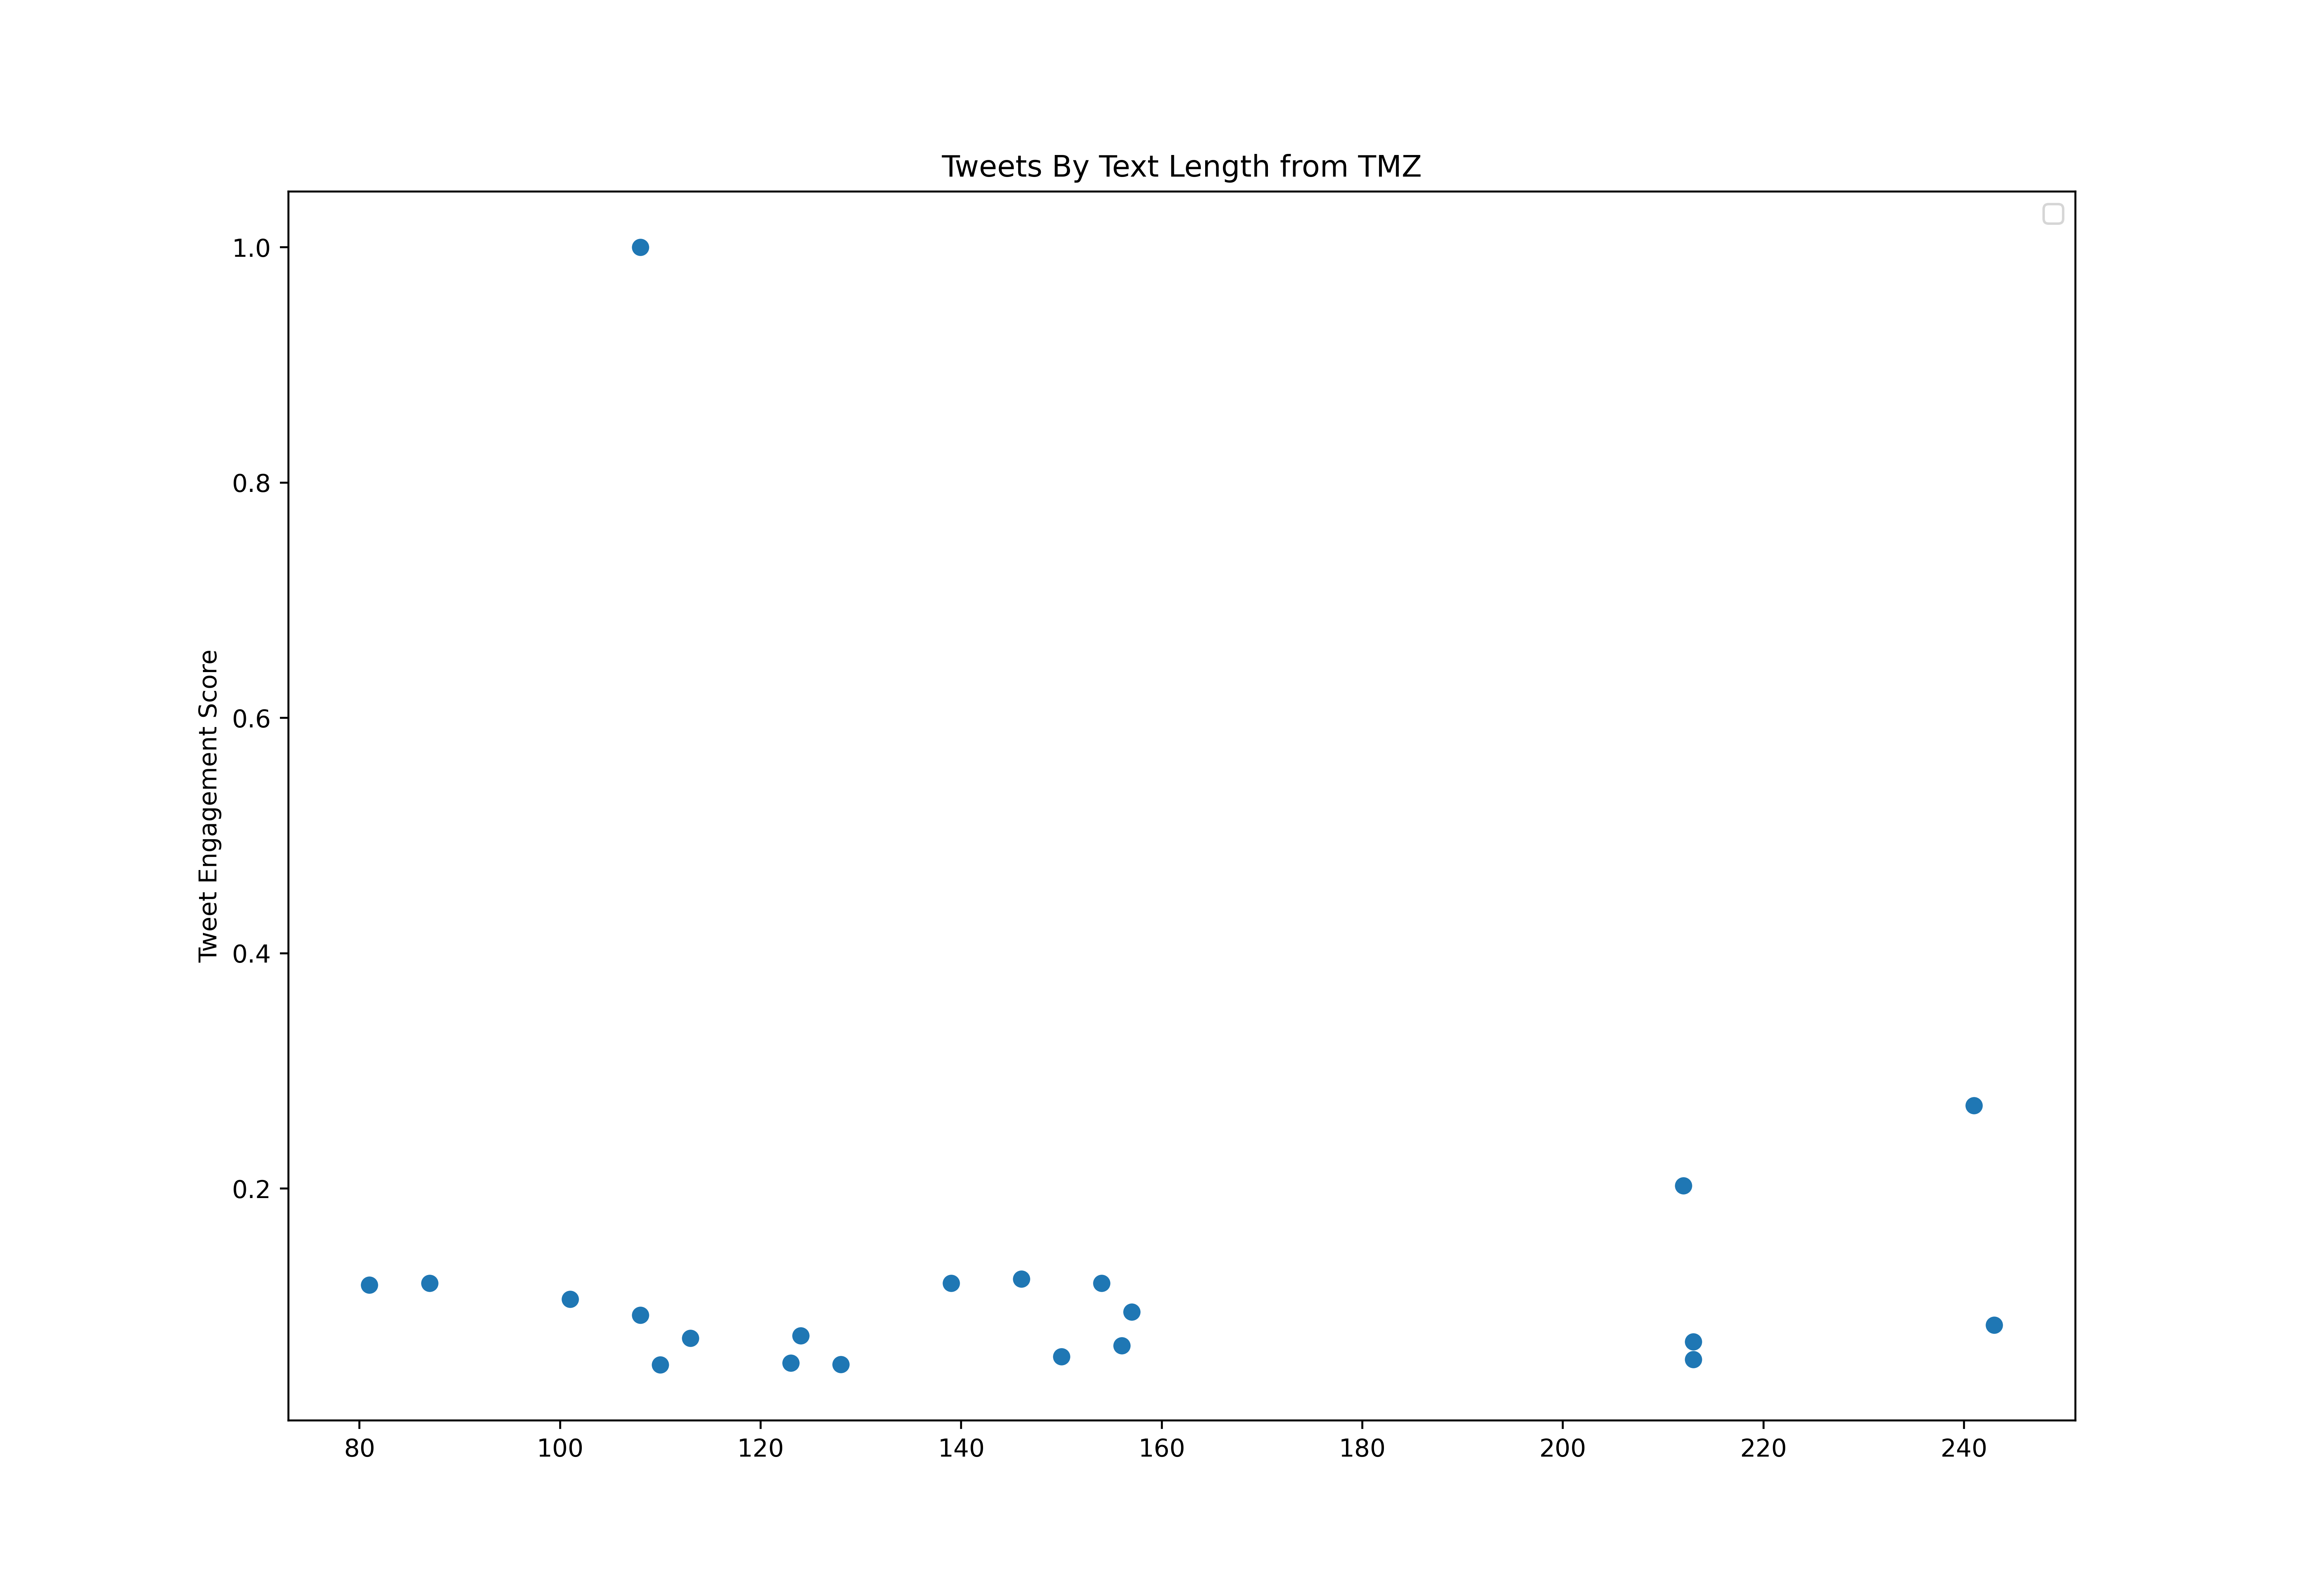

Source data for this figure (header and first rows):
id, created_at, score, text_length
1517614239086751752, 2022-04-22T21:20:05.000Z, 289.1, 85
1517616787424219138, 2022-04-22T21:30:12.000Z, 746.4, 119
1517619265532223488, 2022-04-22T21:40:03.000Z, 590.1, 95
1517624366044958725, 2022-04-22T22:00:19.000Z, 675.6, 103
1517629337457070081, 2022-04-22T22:20:04.000Z, 227.2, 105
1517631775924707328, 2022-04-22T22:29:46.000Z, 336.3, 222
1517631885249241090, 2022-04-22T22:30:12.000Z, 554.7, 110
1517634372496732164, 2022-04-22T22:40:05.000Z, 298, 97
1517639389140062209, 2022-04-22T23:00:01.000Z, 224.2, 139
1517639483352621057, 2022-04-22T23:00:23.000Z, 867.4, 157
1517646973041623041, 2022-04-22T23:30:09.000Z, 1339, 41
1517654548416024577, 2022-04-23T00:00:15.000Z, 3163, 139
1517654579231567878, 2022-04-23T00:00:23.000Z, 357, 164
1517662106878943233, 2022-04-23T00:30:17.000Z, 12167, 135
1517669659075567618, 2022-04-23T01:00:18.000Z, 1112, 128
1517669681536065540, 2022-04-23T01:00:23.000Z, 1050, 112
1517677167882162178, 2022-04-23T01:30:08.000Z, 6461, 136
1517684741130145793, 2022-04-23T02:00:14.000Z, 401.2, 116
1517692295625252864, 2022-04-23T02:30:15.000Z, 177, 223
1517699864565633024, 2022-04-23T03:00:19.000Z, 522.2, 76
1517707360453775360, 2022-04-23T03:30:07.000Z, 395.3, 55
1517714940253061124, 2022-04-23T04:00:14.000Z, 327.5, 115
1517722468999442438, 2022-04-23T04:30:09.000Z, 1218, 153
1517730048677224448, 2022-04-23T05:00:16.000Z, 2664, 101
1517737567285821440, 2022-04-23T05:30:08.000Z, 1401, 112
1517745117985136641, 2022-04-23T06:00:09.000Z, 182.9, 55
1517752639567671297, 2022-04-23T06:30:02.000Z, 749.4, 130
1517760215877402630, 2022-04-23T07:00:08.000Z, 643.2, 127
1517761388566958080, 2022-04-23T07:04:48.000Z, 309.8, 137
1517763641101139974, 2022-04-23T07:13:45.000Z, 247.8, 105
1517766010677481474, 2022-04-23T07:23:10.000Z, 622.5, 115
1517767738135089153, 2022-04-23T07:30:02.000Z, 265.5, 99
1517768682214154241, 2022-04-23T07:33:47.000Z, 239, 149
1517771093783818240, 2022-04-23T07:43:22.000Z, 519.2, 155
1517772285112950784, 2022-04-23T07:48:06.000Z, 303.9, 59
1517773757837983747, 2022-04-23T07:53:57.000Z, 534, 155
1517775299483688960, 2022-04-23T08:00:04.000Z, 941.1, 205
1517776106090291200, 2022-04-23T08:03:17.000Z, 1012, 121
1517782848756924421, 2022-04-23T08:30:04.000Z, 622.5, 191
1517790447632011265, 2022-04-23T09:00:16.000Z, 622.5, 97
1517797976898482177, 2022-04-23T09:30:11.000Z, 3611, 181
1517805555208892422, 2022-04-23T10:00:18.000Z, 162.3, 59
1517813068838969344, 2022-04-23T10:30:09.000Z, 472, 69
1517820646226542592, 2022-04-23T11:00:16.000Z, 817.2, 139
1517828189824983040, 2022-04-23T11:30:14.000Z, 961.8, 120
1517835732341112833, 2022-04-23T12:00:13.000Z, 318.6, 211
1517843259455905792, 2022-04-23T12:30:07.000Z, 1298, 137
1517850862038700033, 2022-04-23T13:00:20.000Z, 1127, 106
1517851985428496387, 2022-04-23T13:04:48.000Z, 1699, 161
1517857584975335426, 2022-04-23T13:27:03.000Z, 31243, 87
1517858387513516032, 2022-04-23T13:30:14.000Z, 649.1, 90
1517861426693644288, 2022-04-23T13:42:19.000Z, 2584, 167
1517863692028854274, 2022-04-23T13:51:19.000Z, 731.7, 155
1517864463256461312, 2022-04-23T13:54:23.000Z, 5862, 96
1517866051584901120, 2022-04-23T14:00:41.000Z, 4151, 53
1517873458201378817, 2022-04-23T14:30:07.000Z, 601.9, 130
1517881029893230592, 2022-04-23T15:00:13.000Z, 315.7, 52
1517888559126093824, 2022-04-23T15:30:08.000Z, 646.1, 127
1517889252884828160, 2022-04-23T15:32:53.000Z, 563.5, 68
1517891386367950853, 2022-04-23T15:41:22.000Z, 536.9, 127
... 781 more rows
